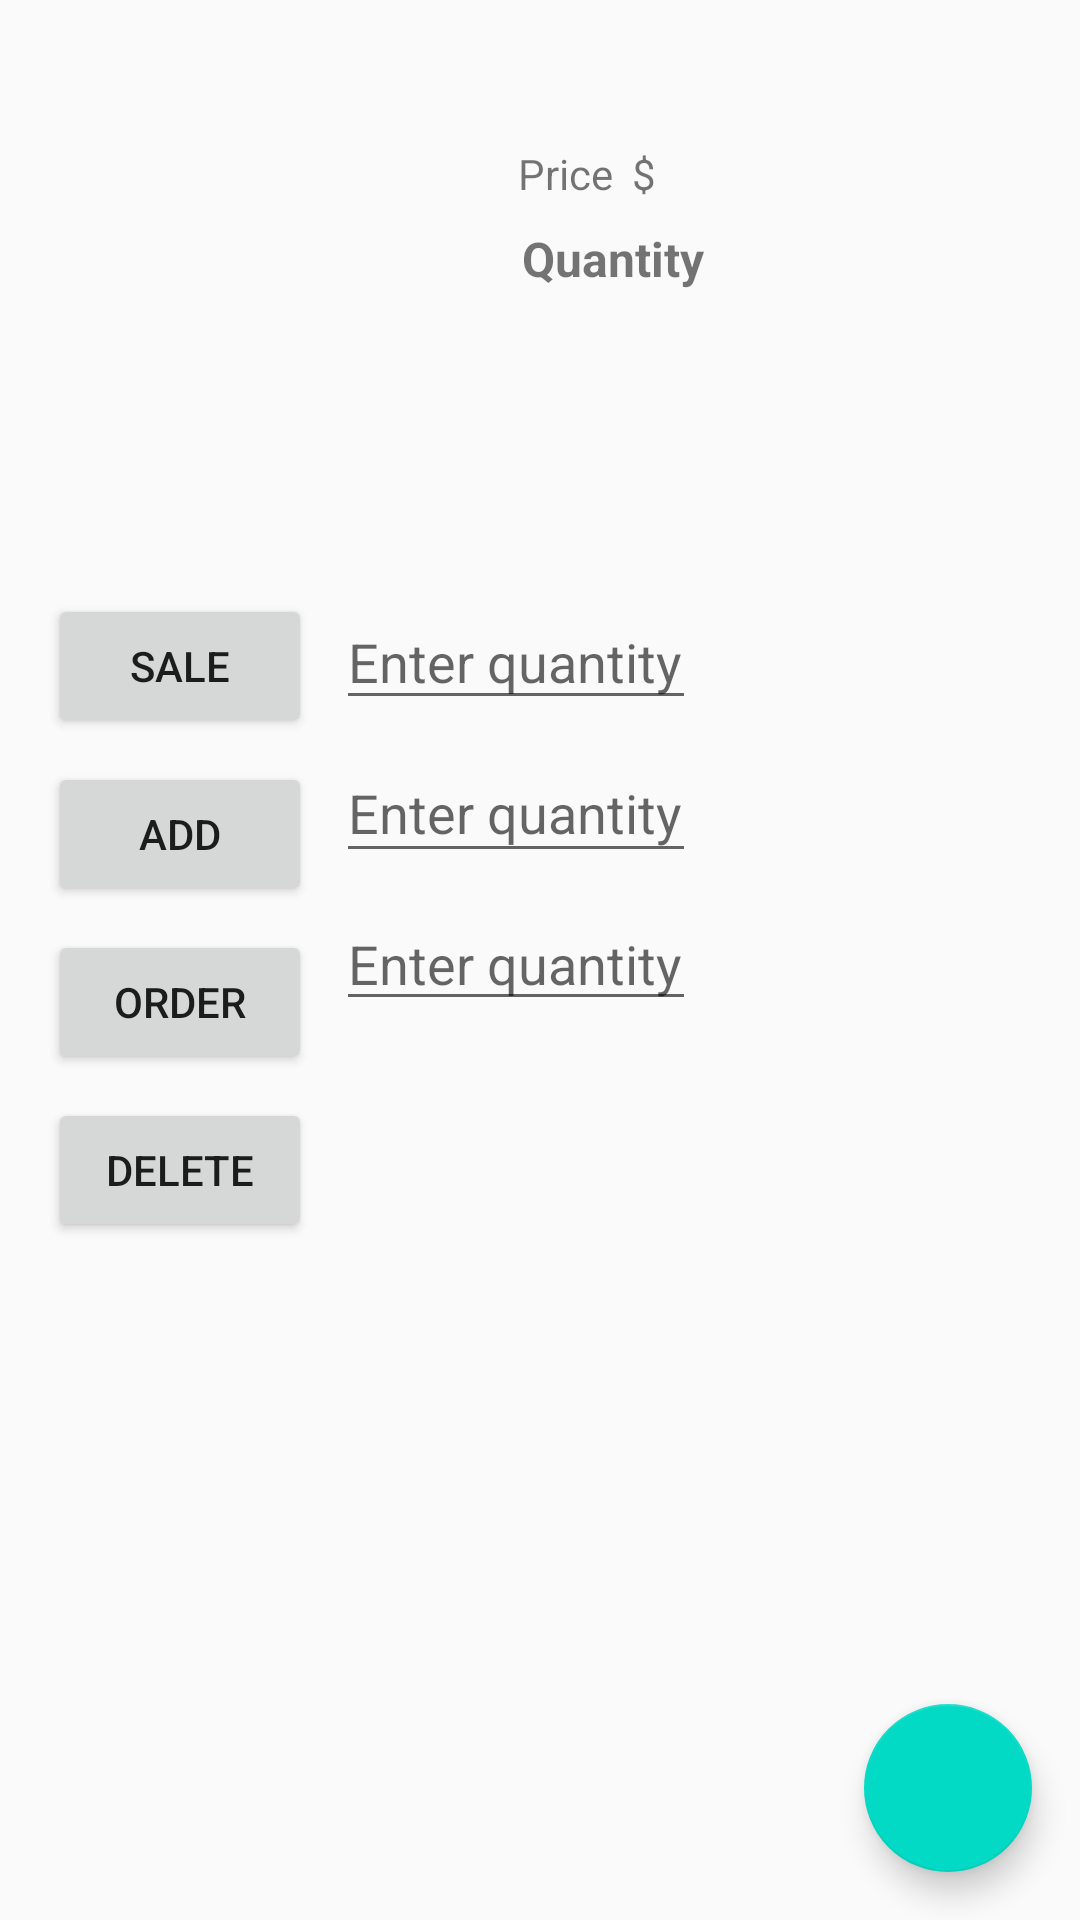

This screen was rendered from an Android layout file. Write that file and the resources it references.
<!-- AndroidManifest.xml: application theme AppTheme -->
<!-- res/layout/activity_detail.xml -->
<?xml version="1.0" encoding="utf-8"?>
<android.support.constraint.ConstraintLayout xmlns:android="http://schemas.android.com/apk/res/android"
    xmlns:app="http://schemas.android.com/apk/res-auto"
    xmlns:tools="http://schemas.android.com/tools"
    android:layout_width="match_parent"
    android:layout_height="match_parent"
    tools:context="com.example.android.androidinventory.DetailActivity">

    <ImageView
        android:id="@+id/productImage"
        android:layout_width="150dp"
        android:layout_height="150dp"
        android:layout_marginLeft="16dp"
        android:layout_marginStart="16dp"
        android:layout_marginTop="16dp"
        app:layout_constraintLeft_toLeftOf="parent"
        app:layout_constraintTop_toTopOf="parent" />

    <TextView
        android:id="@+id/productName"
        android:layout_width="wrap_content"
        android:layout_height="wrap_content"
        android:layout_marginLeft="8dp"
        android:layout_marginStart="8dp"
        android:layout_marginTop="16dp"
        android:textAppearance="@style/TextAppearance.AppCompat.Medium"
        app:layout_constraintLeft_toRightOf="@+id/productImage"
        app:layout_constraintTop_toTopOf="parent"
        tools:text="Google Pixel" />

    <TextView
        android:id="@+id/productPrice"
        android:layout_width="wrap_content"
        android:layout_height="wrap_content"
        android:layout_marginEnd="8dp"
        android:layout_marginLeft="8dp"
        android:layout_marginRight="8dp"
        android:layout_marginStart="8dp"
        android:layout_marginTop="8dp"
        android:text="@string/price"
        android:textSize="14sp"
        app:layout_constraintLeft_toRightOf="@+id/productImage"
        app:layout_constraintRight_toLeftOf="@+id/currency"
        app:layout_constraintTop_toBottomOf="@+id/productName" />

    <TextView
        android:id="@+id/priceValue"
        android:layout_width="wrap_content"
        android:layout_height="wrap_content"
        android:layout_marginTop="8dp"
        app:layout_constraintLeft_toRightOf="@+id/currency"
        app:layout_constraintTop_toBottomOf="@+id/productName"
        tools:text="699.99" />

    <TextView
        android:id="@+id/currency"
        android:layout_width="wrap_content"
        android:layout_height="wrap_content"
        android:layout_marginEnd="16dp"
        android:layout_marginRight="16dp"
        android:layout_marginTop="8dp"
        android:text="$"
        app:layout_constraintRight_toRightOf="@+id/quantity"
        app:layout_constraintTop_toBottomOf="@+id/productName"
        tools:layout_constraintRight_creator="1" />

    <TextView
        android:id="@+id/quantity"
        android:layout_width="wrap_content"
        android:layout_height="wrap_content"
        android:layout_marginLeft="8dp"
        android:layout_marginStart="8dp"
        android:layout_marginTop="8dp"
        android:text="@string/quantity"
        android:textSize="16sp"
        android:textStyle="bold"
        app:layout_constraintLeft_toRightOf="@+id/productImage"
        app:layout_constraintTop_toBottomOf="@+id/productPrice" />

    <TextView
        android:id="@+id/quantityValue"
        android:layout_width="wrap_content"
        android:layout_height="wrap_content"
        android:layout_marginLeft="8dp"
        android:layout_marginStart="8dp"
        android:layout_marginTop="8dp"
        android:textSize="16sp"
        android:textStyle="bold"
        app:layout_constraintLeft_toRightOf="@+id/quantity"
        app:layout_constraintTop_toBottomOf="@+id/priceValue"
        tools:text="31" />

    <Button
        android:id="@+id/saleBtn"
        android:layout_width="wrap_content"
        android:layout_height="wrap_content"
        android:layout_marginLeft="16dp"
        android:layout_marginTop="32dp"
        android:text="SALE"
        app:layout_constraintLeft_toLeftOf="parent"
        app:layout_constraintTop_toBottomOf="@+id/productImage" />

    <Button
        android:id="@+id/addBtn"
        android:layout_width="wrap_content"
        android:layout_height="wrap_content"
        android:layout_marginLeft="16dp"
        android:layout_marginTop="8dp"
        android:text="ADD"
        app:layout_constraintLeft_toLeftOf="parent"
        app:layout_constraintTop_toBottomOf="@+id/saleBtn" />

    <Button
        android:id="@+id/orderBtn"
        android:layout_width="wrap_content"
        android:layout_height="wrap_content"
        android:layout_marginLeft="16dp"
        android:layout_marginTop="8dp"
        android:text="Order"
        app:layout_constraintLeft_toLeftOf="parent"
        app:layout_constraintTop_toBottomOf="@+id/addBtn" />

    <Button
        android:id="@+id/deleteBtn"
        android:layout_width="wrap_content"
        android:layout_height="wrap_content"
        android:layout_marginLeft="16dp"
        android:layout_marginTop="8dp"
        android:text="DELETE"
        app:layout_constraintLeft_toLeftOf="parent"
        app:layout_constraintTop_toBottomOf="@+id/orderBtn" />

    <EditText
        android:id="@+id/saleQuantity"
        android:layout_width="120dp"
        android:layout_height="42dp"
        android:layout_marginLeft="8dp"
        android:layout_marginTop="32dp"
        android:ems="10"
        android:hint="Enter quantity"
        android:inputType="number"
        app:layout_constraintLeft_toRightOf="@+id/saleBtn"
        app:layout_constraintTop_toBottomOf="@+id/productImage" />

    <EditText
        android:id="@+id/addQuantity"
        android:layout_width="120dp"
        android:layout_height="43dp"
        android:layout_marginLeft="8dp"
        android:layout_marginTop="8dp"
        android:ems="10"
        android:hint="Enter quantity"
        android:inputType="number"
        app:layout_constraintLeft_toRightOf="@+id/addBtn"
        app:layout_constraintTop_toBottomOf="@+id/saleQuantity" />

    <EditText
        android:id="@+id/orderQuantity"
        android:layout_width="120dp"
        android:layout_height="wrap_content"
        android:layout_marginLeft="8dp"
        android:layout_marginTop="8dp"
        android:ems="10"
        android:hint="Enter quantity"
        android:inputType="number"
        app:layout_constraintHorizontal_bias="0.0"
        app:layout_constraintLeft_toRightOf="@+id/orderBtn"
        app:layout_constraintRight_toRightOf="parent"
        app:layout_constraintTop_toBottomOf="@+id/addQuantity" />

    <android.support.design.widget.FloatingActionButton
        android:id="@+id/fabEdit"
        android:layout_width="wrap_content"
        android:layout_height="wrap_content"
        android:layout_alignParentBottom="true"
        android:layout_alignParentRight="true"
        android:layout_margin="16dp"
        android:layout_marginBottom="16dp"
        android:layout_marginRight="16dp"
        android:src="@drawable/ic_mode_edit_white_24dp"
        app:layout_constraintBottom_toBottomOf="parent"
        app:layout_constraintRight_toRightOf="parent" />

</android.support.constraint.ConstraintLayout>
<!-- resources referenced by this layout -->
<resources>
  <string name="price">Price</string>
  <string name="quantity">Quantity</string>
  <style name="AppTheme" parent="Theme.AppCompat.Light.DarkActionBar">
          
          <item name="colorPrimary">@color/colorPrimary</item>
          <item name="colorPrimaryDark">@color/colorPrimaryDark</item>
          <item name="colorAccent">@color/colorAccent</item>
      </style>
  <!-- not gathered from this repository: default colours our renderer supplied (Android Studio template values) -->
  <color name="colorPrimary">#FF6200EE</color>
  <color name="colorPrimaryDark">#FF3700B3</color>
  <color name="colorAccent">#FF03DAC5</color>
</resources>
